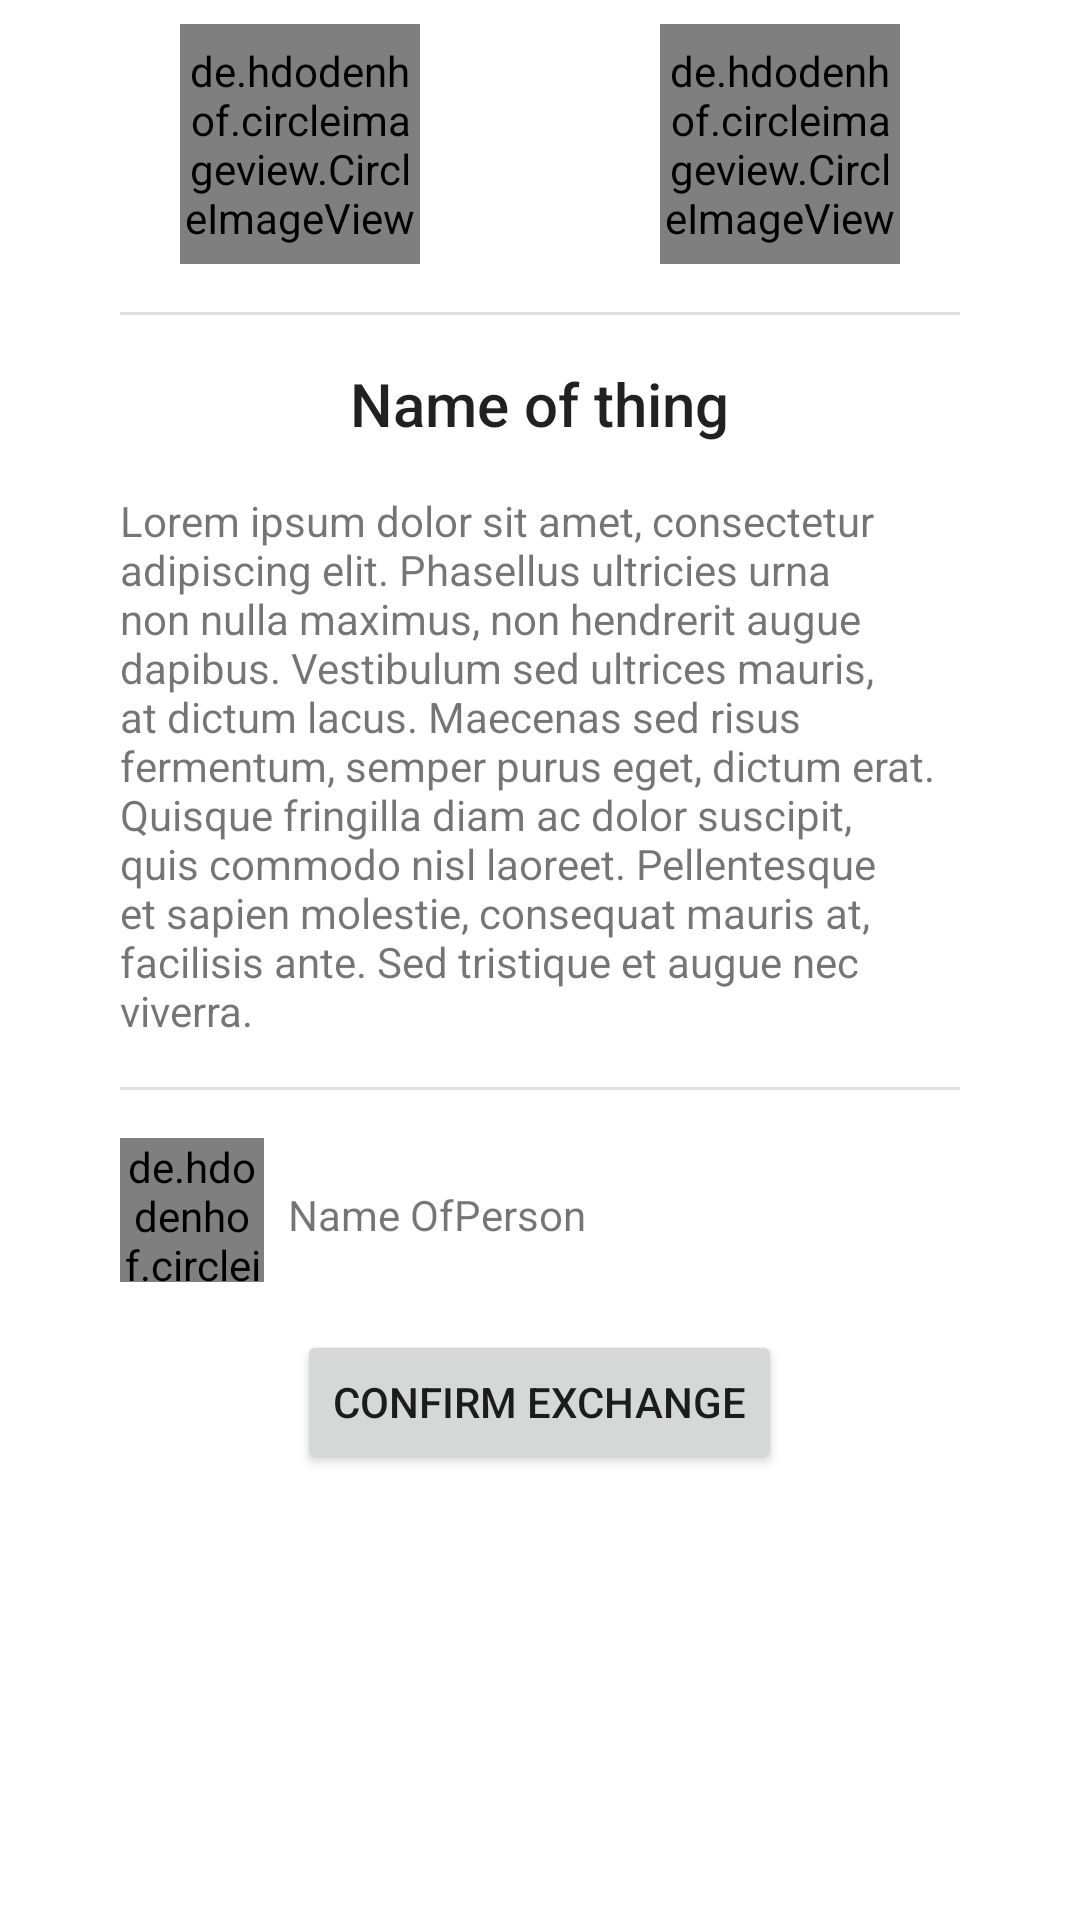

The Android layout XML behind this screen, and the referenced resources:
<!-- AndroidManifest.xml: application theme AppTheme.Base -->
<!-- res/layout/bottom_sheet_confirm_exchange.xml -->
<?xml version="1.0" encoding="utf-8"?>
<RelativeLayout
    xmlns:android="http://schemas.android.com/apk/res/android"
    xmlns:app="http://schemas.android.com/apk/res-auto"
    android:layout_width="match_parent"
    android:layout_height="wrap_content"
    android:id="@+id/bottom_sheet_confirm_exchange"
    android:background="@color/white"
    app:behavior_hideable="true"
    app:behavior_peekHeight="0dp"
    app:layout_behavior="android.support.design.widget.BottomSheetBehavior"
    >

    <ImageView
        android:id="@+id/bottom_sheet_confirm_exchange.icon_exchange"
        android:layout_width="wrap_content"
        android:layout_height="wrap_content"
        android:layout_marginTop="32dp"
        app:srcCompat="@drawable/ic_exchange_black_24dp"
        android:layout_centerHorizontal="true"/>

    <de.hdodenhof.circleimageview.CircleImageView
        android:id="@+id/bottom_sheet_confirm_exchange.thing1_imageView"
        android:src="@drawable/bg_pinky_sky"
        android:layout_width="80dp"
        android:layout_height="80dp"
        android:layout_gravity="center"
        android:layout_marginTop="8dp"
        android:layout_marginStart="40dp"
        android:layout_marginEnd="40dp"
        app:civ_border_color="#FF000000"
        app:civ_border_width="2dp"
        android:layout_alignParentTop="true"
        android:layout_toLeftOf="@+id/bottom_sheet_confirm_exchange.icon_exchange"
        android:layout_toStartOf="@+id/bottom_sheet_confirm_exchange.icon_exchange" />


    <de.hdodenhof.circleimageview.CircleImageView
        android:id="@+id/bottom_sheet_confirm_exchange.thing2_imageView"
        android:src="@drawable/bg_blue"
        android:layout_width="80dp"
        android:layout_height="80dp"
        android:layout_gravity="center"
        android:layout_marginTop="8dp"
        android:layout_marginStart="40dp"
        android:layout_marginEnd="40dp"
        app:civ_border_color="#FF000000"
        app:civ_border_width="2dp"
        android:layout_alignParentTop="true"
        android:layout_toRightOf="@+id/bottom_sheet_confirm_exchange.icon_exchange"
        android:layout_toEndOf="@+id/bottom_sheet_confirm_exchange.icon_exchange" />


    <View
        android:id="@+id/bottom_sheet_confirm_exchange.separator"
        android:layout_width="fill_parent"
        android:layout_height="1dp"
        android:background="@color/grey"
        android:layout_marginTop="16dp"
        android:layout_marginStart="40dp"
        android:layout_marginEnd="40dp"
        android:layout_below="@id/bottom_sheet_confirm_exchange.thing1_imageView"/>

    <TextView
        android:id="@+id/bottom_sheet_confirm_exchange.tvName"
        android:text="Name of thing"
        android:layout_width="wrap_content"
        android:layout_height="wrap_content"
        android:layout_marginTop="16dp"
        android:layout_below="@+id/bottom_sheet_confirm_exchange.separator"
        android:layout_centerHorizontal="true"
        android:textAlignment="center"
        android:textAppearance="@style/TextAppearance.AppCompat.Title"/>

    <TextView
        android:id="@+id/bottom_sheet_confirm_exchange.tvDescription"
        android:text="@string/lorem"
        android:layout_width="wrap_content"
        android:layout_height="wrap_content"
        android:layout_marginTop="16dp"
        android:layout_marginStart="40dp"
        android:layout_marginEnd="40dp"
        android:layout_below="@+id/bottom_sheet_confirm_exchange.tvName"
        android:layout_centerHorizontal="true"
        />


    <View
        android:id="@+id/bottom_sheet_confirm_exchange.separator2"
        android:layout_width="fill_parent"
        android:layout_height="1dp"
        android:background="@color/grey"
        android:layout_marginTop="16dp"
        android:layout_marginStart="40dp"
        android:layout_marginEnd="40dp"
        android:layout_below="@id/bottom_sheet_confirm_exchange.tvDescription"/>

    <de.hdodenhof.circleimageview.CircleImageView
        android:id="@+id/bottom_sheet_confirm_exchange.offerer_imageView"
        android:src="@drawable/bg_west"
        android:layout_width="48dp"
        android:layout_height="48dp"
        android:layout_marginTop="16dp"
        android:layout_gravity="center"
        app:civ_border_color="#FF000000"
        app:civ_border_width="2dp"
        android:layout_below="@+id/bottom_sheet_confirm_exchange.separator2"
        android:layout_alignLeft="@+id/bottom_sheet_confirm_exchange.separator2"
        android:layout_alignStart="@+id/bottom_sheet_confirm_exchange.separator2" />

    <TextView
        android:id="@+id/bottom_sheet_confirm_exchange.tvOffererName"
        android:text="Name OfPerson"
        android:layout_width="wrap_content"
        android:layout_height="wrap_content"
        android:layout_marginTop="16dp"
        android:layout_marginStart="8dp"
        android:layout_marginEnd="8dp"
        android:layout_alignTop="@+id/bottom_sheet_confirm_exchange.offerer_imageView"
        android:layout_toEndOf="@+id/bottom_sheet_confirm_exchange.offerer_imageView"
        android:layout_toRightOf="@+id/bottom_sheet_confirm_exchange.offerer_imageView"
        />

    <Button
        android:id="@+id/bottom_sheet_confirm_exchange.btnAccept"
        android:layout_width="wrap_content"
        android:layout_height="wrap_content"
        android:layout_margin="16dp"
        android:text="Confirm exchange"
        android:layout_below="@+id/bottom_sheet_confirm_exchange.offerer_imageView"
        android:layout_centerHorizontal="true" />

</RelativeLayout>
<!-- resources referenced by this layout -->
<resources>
  <color name="grey">#e0e0e0</color>
  <color name="white">#ffffff</color>
  <!-- drawable bg_blue: png bitmap (drawable, 2143 bytes) -->
  <!-- drawable bg_pinky_sky: png bitmap (drawable, 2201 bytes) -->
  <!-- drawable bg_west: png bitmap (drawable, 2165 bytes) -->
  <string name="lorem">Lorem ipsum dolor sit amet, consectetur adipiscing elit. Phasellus ultricies urna non nulla maximus, non hendrerit augue dapibus. Vestibulum sed ultrices mauris, at dictum lacus. Maecenas sed risus fermentum, semper purus eget, dictum erat. Quisque fringilla diam ac dolor suscipit, quis commodo nisl laoreet. Pellentesque et sapien molestie, consequat mauris at, facilisis ante. Sed tristique et augue nec viverra. </string>
  <style name="AppTheme.Base" parent="Root.Theme">
          
  
          <item name="colorPrimary">@color/colorPrimary</item>
          <item name="colorPrimaryDark">@color/colorPrimaryDark</item>
          <item name="colorAccent">@color/colorAccent</item>
  
  
          <item name="windowActionBar">false</item>
          <item name="android:windowNoTitle">true</item>
  
      </style>
  <style name="Root.Theme" parent="Theme.AppCompat.Light.NoActionBar" />
  <color name="colorPrimary">#03A9F4</color>
  <color name="colorPrimaryDark">#000000</color>
  <color name="colorAccent">#f57c00</color>
</resources>
